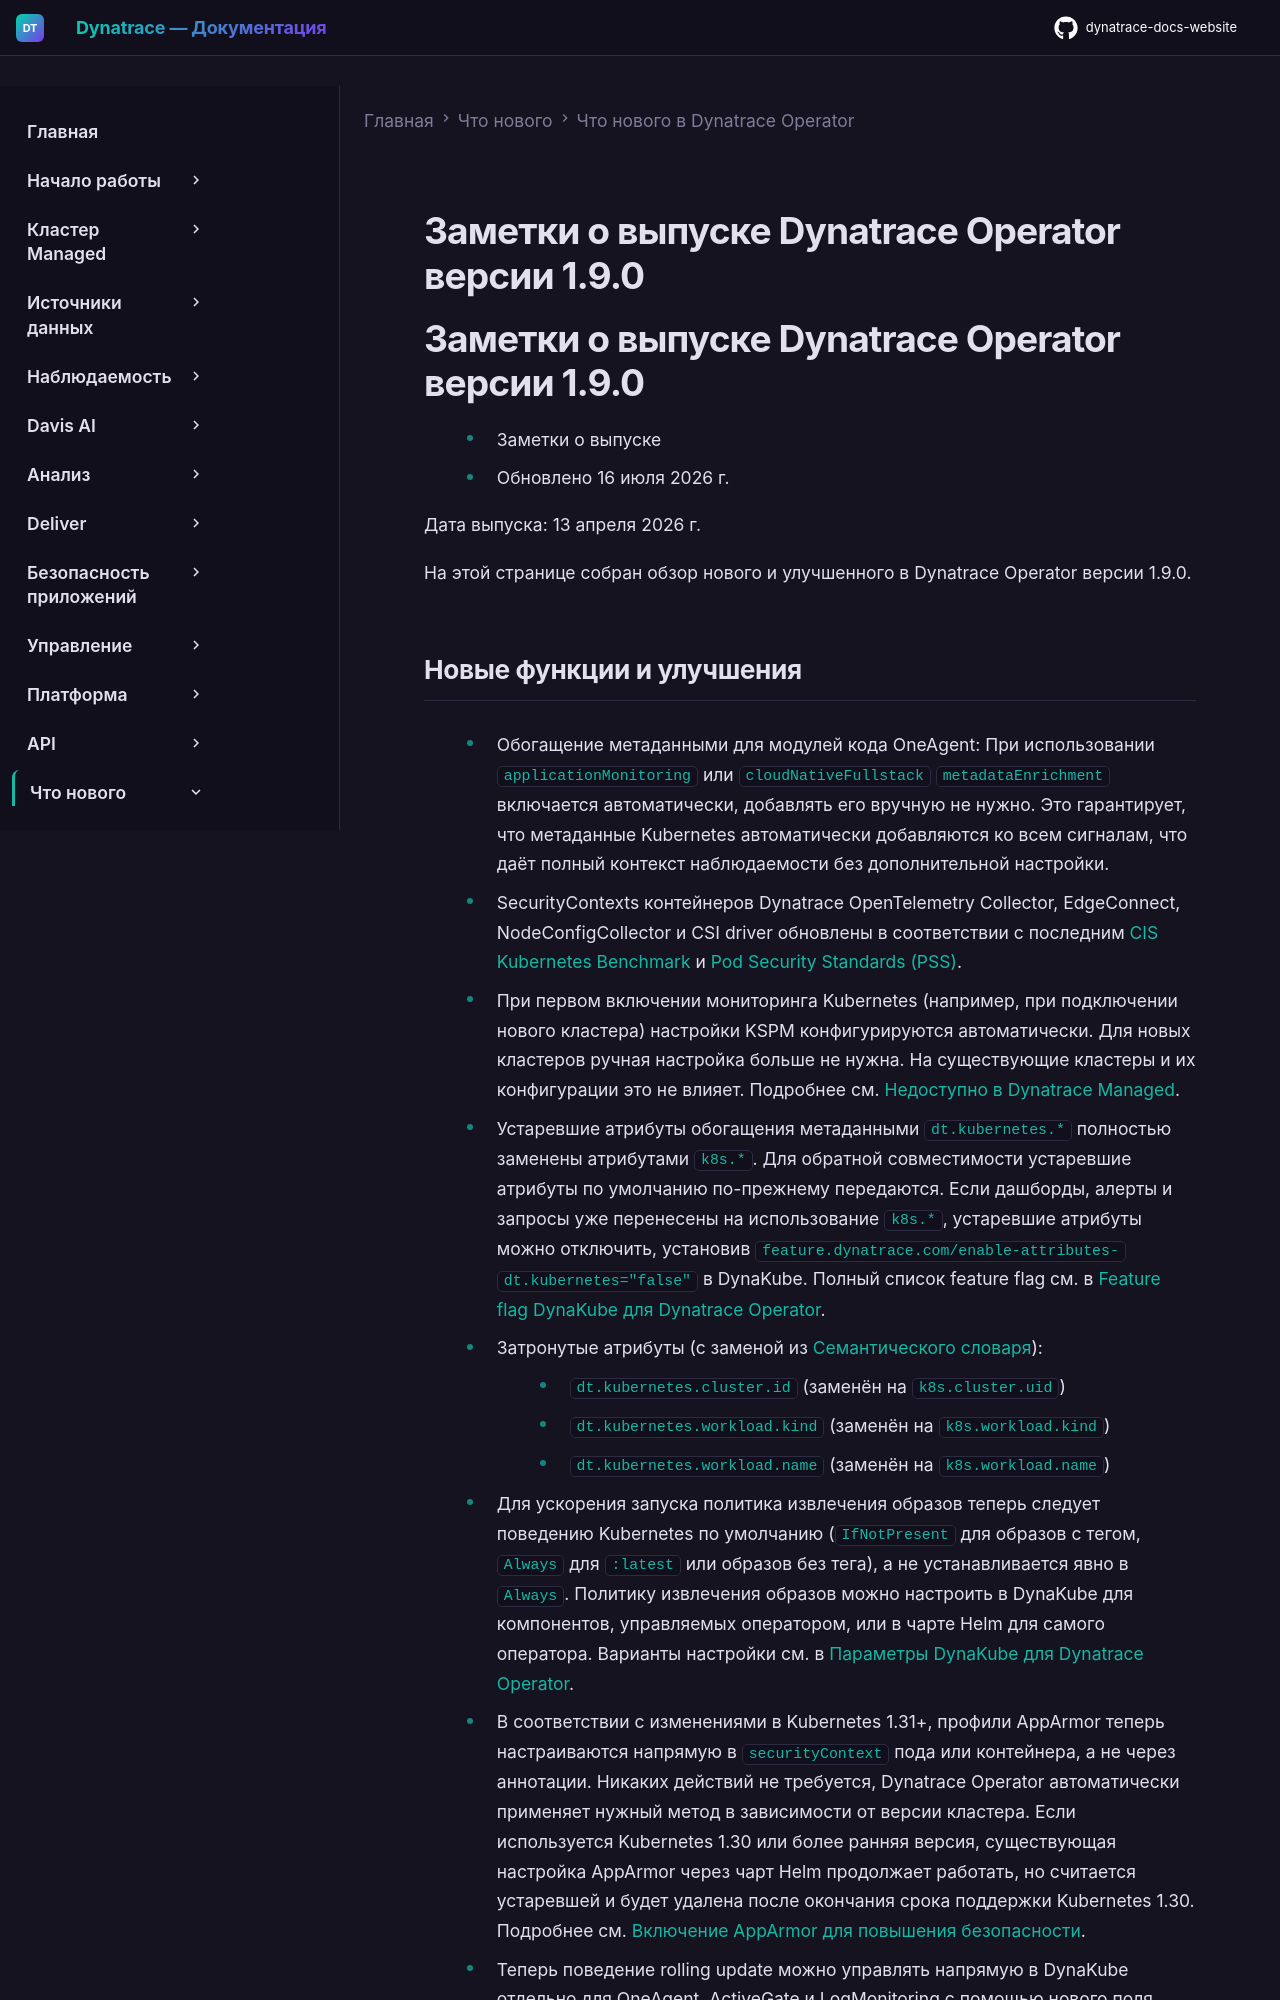

repository: Yerkebulan-Ardabayev/dynatrace-docs-website · page: managed-ru/whats-new/dynatrace-operator/dto-fix-1-9-0/index.html · generator: mkdocs

---
title: Заметки о выпуске Dynatrace Operator версии 1.9.0
source: https://docs.dynatrace.com/managed/whats-new/dynatrace-operator/dto-fix-1-9-0
---

# Заметки о выпуске Dynatrace Operator версии 1.9.0

# Заметки о выпуске Dynatrace Operator версии 1.9.0

* Заметки о выпуске
* Обновлено 16 июля 2026 г.

Дата выпуска: 13 апреля 2026 г.

На этой странице собран обзор нового и улучшенного в Dynatrace Operator версии 1.9.0.
